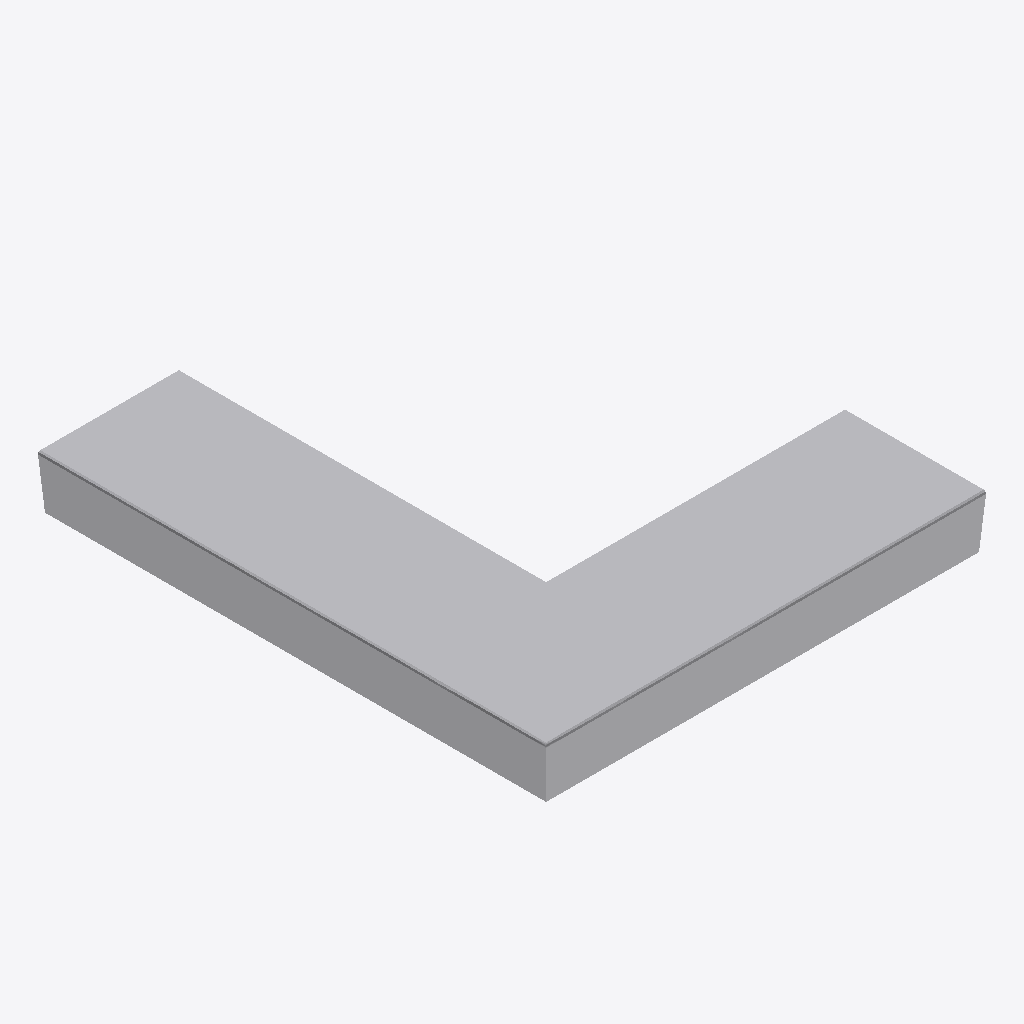
Isometric view of an IFC building model (IFC-SPF (STEP), schema IFC4, length unit metre), seen from the south-west, elements coloured by IFC class: 1 other element (light grey).
Extent 0.9 m × 1.1 m × 0.1 m (x, y, z). Storeys (1): Ebene 0 at 0.00 m. Elements (1): 1 IfcBuildingElementProxy.

HEADER;
FILE_DESCRIPTION(('ViewDefinition [CoordinationView_V2.0]','ExchangeRequirement []'),'2;1');
FILE_NAME('','2024-05-09T14:06:15',(''),(''),'ODA IFC SDK 22.6','22.1.1.516 - Exporter 22.1.1.516 - Default UI','');
FILE_SCHEMA(('IFC4'));
ENDSEC;
DATA;
#93=IFCPROJECT('3JkdSrIPPFBg8WI9Yiw3Uw',#20,'',$,$,'','',(#86),#83);
#105=IFCSITE('3JkdSrIPPFBg8WI9Yiw3Uu',#20,'Default',$,$,#104,$,$,.ELEMENT.,(42,24,53,508911),(-71,-15,-29,-58837),0.0,$,$);
#95=IFCBUILDING('3JkdSrIPPFBg8WI9Yiw3Ux',#20,'',$,$,#16,$,'',.ELEMENT.,$,$,#94);
#98=IFCBUILDINGSTOREY('3JkdSrIPPFBg8WI9XJ5yzH',#20,'Ebene 0',$,'Ebene:Ebene 1',#97,$,'Ebene 0',.ELEMENT.,0.0);
#389=IFCBUILDINGELEMENTPROXY('1$O53gTk9Cjfjjdp4hDs3E',#20,'DB_BSK_Abdeckstein_96C_Ecke_aussen_rechts:DB_BSK_Abdeckstein_96C_Ecke_aussen_rechts:1192459',$,'DB_BSK_Abdeckstein_96C_Ecke_aussen_rechts:DB_BSK_Abdeckstein_96C_Ecke_aussen_rechts',#388,#386,'1192459',.NOTDEFINED.);
ENDSEC;
